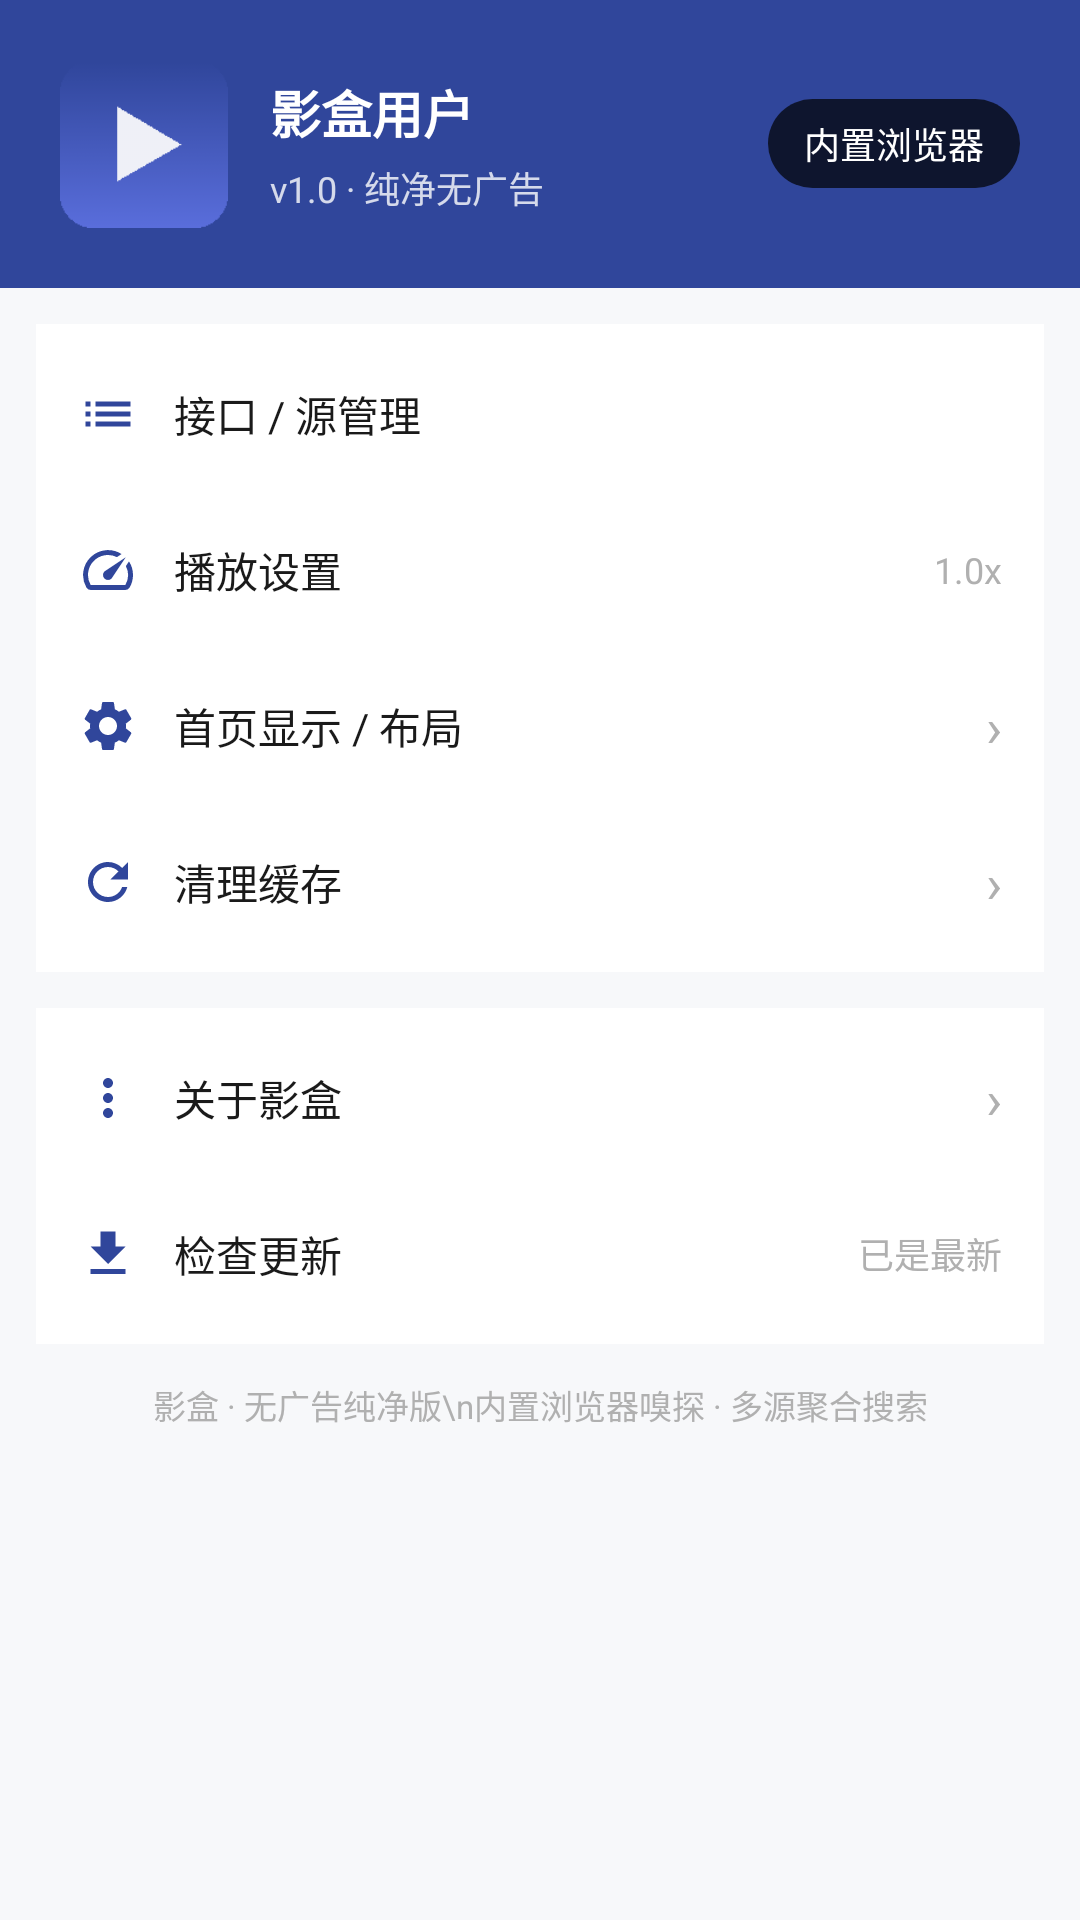

Write the Android layout XML for this screen, with the resource values it uses.
<!-- AndroidManifest.xml: application theme Theme.MovieBox -->
<!-- res/layout/fragment_mine.xml -->
<?xml version="1.0" encoding="utf-8"?>
<ScrollView xmlns:android="http://schemas.android.com/apk/res/android"
    android:layout_width="match_parent" android:layout_height="match_parent"
    android:background="@color/bg_page" android:fillViewport="true">

    <LinearLayout android:layout_width="match_parent" android:layout_height="wrap_content"
        android:orientation="vertical" android:paddingBottom="20dp">

        <LinearLayout android:layout_width="match_parent" android:layout_height="wrap_content"
            android:orientation="horizontal" android:gravity="center_vertical"
            android:background="@color/primary" android:padding="20dp">

            <ImageView android:layout_width="56dp" android:layout_height="56dp"
                android:src="@mipmap/ic_launcher" android:background="@drawable/bg_dot_primary"/>
            <LinearLayout android:layout_width="0dp" android:layout_height="wrap_content"
                android:layout_weight="1" android:layout_marginStart="14dp" android:orientation="vertical">
                <TextView android:id="@+id/tvUserName" android:layout_width="wrap_content"
                    android:layout_height="wrap_content" android:text="影盒用户" android:textColor="@color/white"
                    android:textSize="17sp" android:textStyle="bold"/>
                <TextView android:id="@+id/tvVersion" android:layout_width="wrap_content"
                    android:layout_height="wrap_content" android:layout_marginTop="4dp"
                    android:text="v1.0 · 纯净无广告" android:textColor="#CCFFFFFF" android:textSize="12sp"/>
            </LinearLayout>
            <TextView android:id="@+id/btnBrowser" android:layout_width="wrap_content"
                android:layout_height="wrap_content" android:background="@drawable/bg_round_black70"
                android:paddingStart="12dp" android:paddingEnd="12dp" android:paddingTop="6dp"
                android:paddingBottom="6dp" android:text="内置浏览器" android:textColor="@color/white" android:textSize="12sp"/>
        </LinearLayout>

        <LinearLayout android:layout_width="match_parent" android:layout_height="wrap_content"
            android:orientation="vertical" android:background="@color/white"
            android:layout_margin="12dp" android:paddingTop="4dp" android:paddingBottom="4dp">

            <LinearLayout android:id="@+id/itemSource" style="@style/MineItem">
                <ImageView style="@style/MineIcon" android:src="@drawable/ic_list"/>
                <TextView style="@style/MineTitle" android:text="接口 / 源管理"/>
                <TextView android:id="@+id/tvSourceCount" style="@style/MineValue" android:text=""/>
            </LinearLayout>
            <LinearLayout android:id="@+id/itemPlaySetting" style="@style/MineItem">
                <ImageView style="@style/MineIcon" android:src="@drawable/ic_speed"/>
                <TextView style="@style/MineTitle" android:text="播放设置"/>
                <TextView android:id="@+id/tvSpeed" style="@style/MineValue" android:text="1.0x"/>
            </LinearLayout>
            <LinearLayout android:id="@+id/itemHomeSetting" style="@style/MineItem">
                <ImageView style="@style/MineIcon" android:src="@drawable/ic_settings"/>
                <TextView style="@style/MineTitle" android:text="首页显示 / 布局"/>
                <TextView style="@style/MineArrow" android:text="›"/>
            </LinearLayout>
            <LinearLayout android:id="@+id/itemClear" style="@style/MineItem">
                <ImageView style="@style/MineIcon" android:src="@drawable/ic_refresh"/>
                <TextView style="@style/MineTitle" android:text="清理缓存"/>
                <TextView style="@style/MineArrow" android:text="›"/>
            </LinearLayout>
        </LinearLayout>

        <LinearLayout android:layout_width="match_parent" android:layout_height="wrap_content"
            android:orientation="vertical" android:background="@color/white"
            android:layout_marginStart="12dp" android:layout_marginEnd="12dp" android:layout_marginBottom="12dp"
            android:paddingTop="4dp" android:paddingBottom="4dp">

            <LinearLayout android:id="@+id/itemAbout" style="@style/MineItem">
                <ImageView style="@style/MineIcon" android:src="@drawable/ic_more"/>
                <TextView style="@style/MineTitle" android:text="关于影盒"/>
                <TextView style="@style/MineArrow" android:text="›"/>
            </LinearLayout>
            <LinearLayout android:id="@+id/itemUpdate" style="@style/MineItem">
                <ImageView style="@style/MineIcon" android:src="@drawable/ic_download"/>
                <TextView style="@style/MineTitle" android:text="检查更新"/>
                <TextView android:id="@+id/tvNewVersion" style="@style/MineValue" android:text="已是最新"/>
            </LinearLayout>
        </LinearLayout>

        <TextView android:layout_width="match_parent" android:layout_height="wrap_content"
            android:gravity="center" android:text="影盒 · 无广告纯净版\n内置浏览器嗅探 · 多源聚合搜索"
            android:textColor="@color/text_light" android:textSize="11sp" android:lineSpacingExtra="3dp"/>
    </LinearLayout>
</ScrollView>
<!-- resources referenced by this layout -->
<resources>
  <color name="bg_page">#FFF7F8FA</color>
  <color name="primary">#FF30469B</color>
  <color name="text_light">#FFB0B0B0</color>
  <color name="white">#FFFFFFFF</color>
  <!-- drawable bg_dot_primary (drawable) -->
  <shape xmlns:android="http://schemas.android.com/apk/res/android" android:shape="oval"><solid android:color="@color/primary"/><size android:width="6dp" android:height="6dp"/></shape>
  <!-- drawable bg_round_black70 (drawable) -->
  <shape xmlns:android="http://schemas.android.com/apk/res/android"><corners android:radius="18dp"/><solid android:color="#B3000000"/></shape>
  <!-- drawable ic_download (drawable) -->
  <vector xmlns:android="http://schemas.android.com/apk/res/android"
      android:width="24dp" android:height="24dp"
      android:viewportWidth="24" android:viewportHeight="24">
      <path android:fillColor="@android:color/white" android:pathData="M19 9h-4V3H9v6H5l7 7 7-7zM5 18v2h14v-2H5z"/>
  </vector>
  <!-- drawable ic_list (drawable) -->
  <vector xmlns:android="http://schemas.android.com/apk/res/android"
      android:width="24dp" android:height="24dp"
      android:viewportWidth="24" android:viewportHeight="24">
      <path android:fillColor="@android:color/white" android:pathData="M3 13h2v-2H3v2zm0 4h2v-2H3v2zm0-8h2V7H3v2zm4 4h14v-2H7v2zm0 4h14v-2H7v2zM7 7v2h14V7H7z"/>
  </vector>
  <!-- drawable ic_more (drawable) -->
  <vector xmlns:android="http://schemas.android.com/apk/res/android"
      android:width="24dp" android:height="24dp"
      android:viewportWidth="24" android:viewportHeight="24">
      <path android:fillColor="@android:color/white" android:pathData="M12 8c1.1 0 2-.9 2-2s-.9-2-2-2-2 .9-2 2 .9 2 2 2zm0 2c-1.1 0-2 .9-2 2s.9 2 2 2 2-.9 2-2-.9-2-2-2zm0 6c-1.1 0-2 .9-2 2s.9 2 2 2 2-.9 2-2-.9-2-2-2z"/>
  </vector>
  <!-- drawable ic_refresh (drawable) -->
  <vector xmlns:android="http://schemas.android.com/apk/res/android"
      android:width="24dp" android:height="24dp"
      android:viewportWidth="24" android:viewportHeight="24">
      <path android:fillColor="@android:color/white" android:pathData="M17.65 6.35C16.2 4.9 14.21 4 12 4c-4.42 0-7.99 3.58-8 8s3.58 8 8 8c3.73 0 6.84-2.55 7.73-6h-2.08c-.82 2.33-3.04 4-5.65 4-3.31 0-6-2.69-6-6s2.69-6 6-6c1.66 0 3.14.69 4.22 1.78L13 11h7V4l-2.35 2.35z"/>
  </vector>
  <style name="MineArrow">
          <item name="android:layout_width">wrap_content</item>
          <item name="android:layout_height">wrap_content</item>
          <item name="android:textSize">18sp</item>
          <item name="android:textColor">@color/text_light</item>
      </style>
  <style name="MineIcon">
          <item name="android:layout_width">20dp</item>
          <item name="android:layout_height">20dp</item>
          <item name="android:tint">@color/primary</item>
      </style>
  <style name="MineTitle">
          <item name="android:layout_width">0dp</item>
          <item name="android:layout_height">wrap_content</item>
          <item name="android:layout_weight">1</item>
          <item name="android:layout_marginStart">12dp</item>
          <item name="android:textSize">14sp</item>
          <item name="android:textColor">@color/text_main</item>
      </style>
  <style name="MineValue">
          <item name="android:layout_width">wrap_content</item>
          <item name="android:layout_height">wrap_content</item>
          <item name="android:textSize">12sp</item>
          <item name="android:textColor">@color/text_light</item>
      </style>
  <color name="text_main">#FF1A1A1A</color>
  <color name="primary_dark">#FF25387E</color>
</resources>
